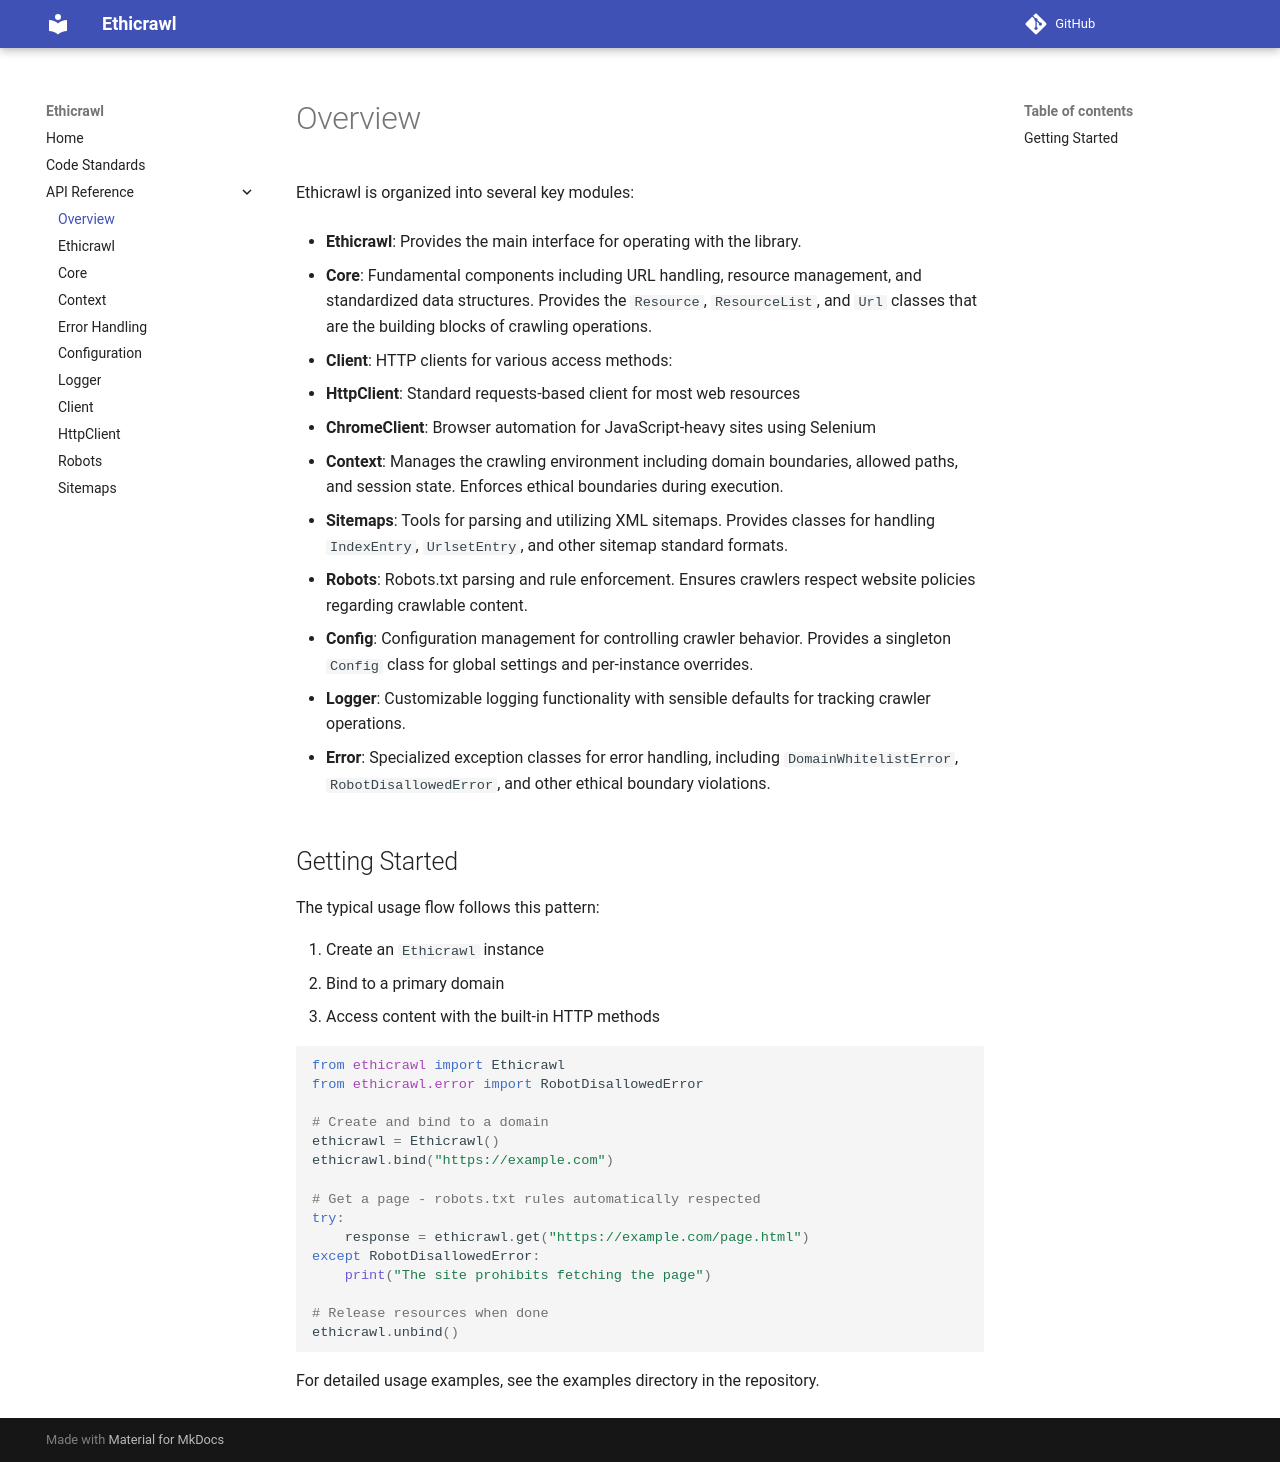

repository: ethicrawl/ethicrawl · page: api/overview/index.html · generator: mkdocs

# Overview

Ethicrawl is organized into several key modules:

- **Ethicrawl**: Provides the main interface for operating with the library.

- **Core**: Fundamental components including URL handling, resource management, and standardized data structures. Provides the `Resource`, `ResourceList`, and `Url` classes that are the building blocks of crawling operations.

- **Client**: HTTP clients for various access methods:
  - **HttpClient**: Standard requests-based client for most web resources
  - **ChromeClient**: Browser automation for JavaScript-heavy sites using Selenium

- **Context**: Manages the crawling environment including domain boundaries, allowed paths, and session state. Enforces ethical boundaries during execution.

- **Sitemaps**: Tools for parsing and utilizing XML sitemaps. Provides classes for handling `IndexEntry`, `UrlsetEntry`, and other sitemap standard formats.

- **Robots**: Robots.txt parsing and rule enforcement. Ensures crawlers respect website policies regarding crawlable content.

- **Config**: Configuration management for controlling crawler behavior. Provides a singleton `Config` class for global settings and per-instance overrides.

- **Logger**: Customizable logging functionality with sensible defaults for tracking crawler operations.

- **Error**: Specialized exception classes for error handling, including `DomainWhitelistError`, `RobotDisallowedError`, and other ethical boundary violations.

## Getting Started

The typical usage flow follows this pattern:

1. Create an `Ethicrawl` instance
2. Bind to a primary domain
3. Access content with the built-in HTTP methods

```python
from ethicrawl import Ethicrawl
from ethicrawl.error import RobotDisallowedError

# Create and bind to a domain
ethicrawl = Ethicrawl()
ethicrawl.bind("https://example.com")

# Get a page - robots.txt rules automatically respected
try:
    response = ethicrawl.get("https://example.com/page.html")
except RobotDisallowedError:
    print("The site prohibits fetching the page")

# Release resources when done
ethicrawl.unbind()
```

For detailed usage examples, see the examples directory in the repository.
